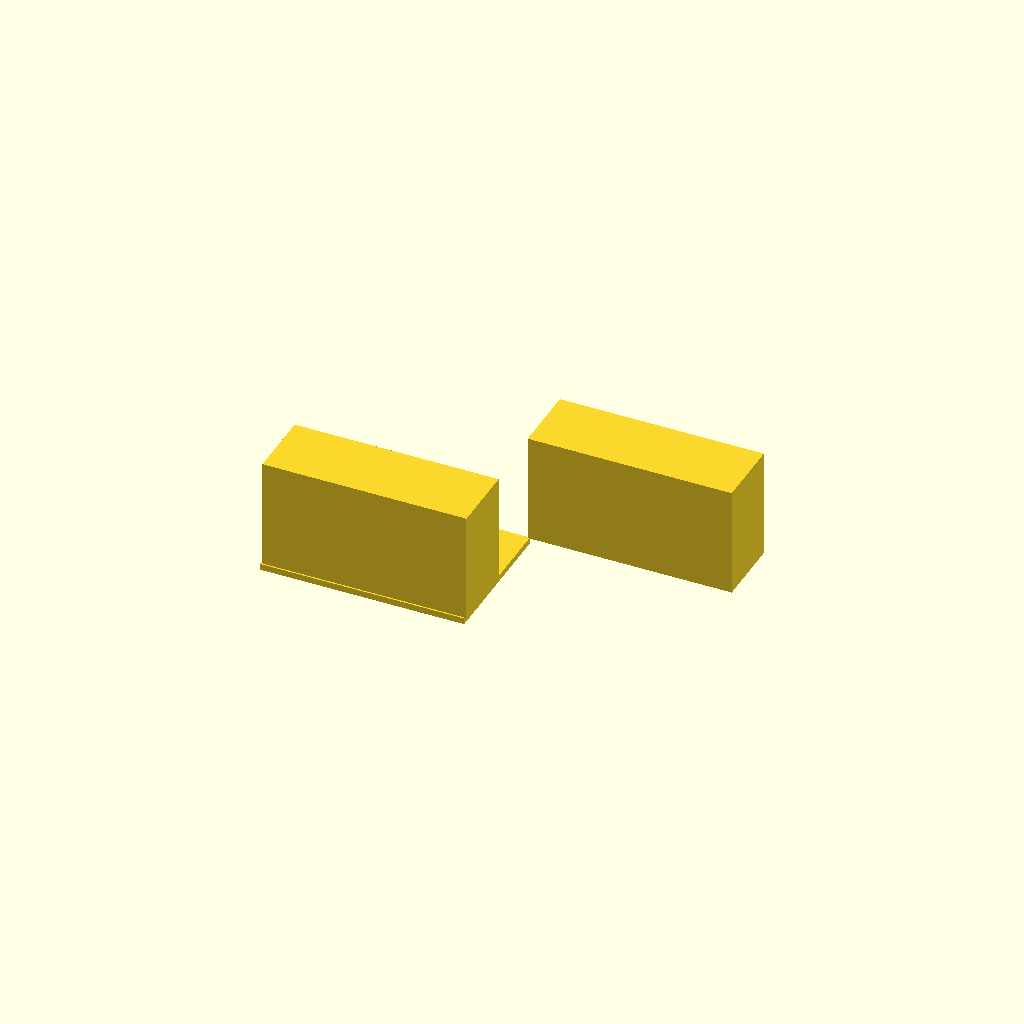
Cell 1: the model at its default parameters.
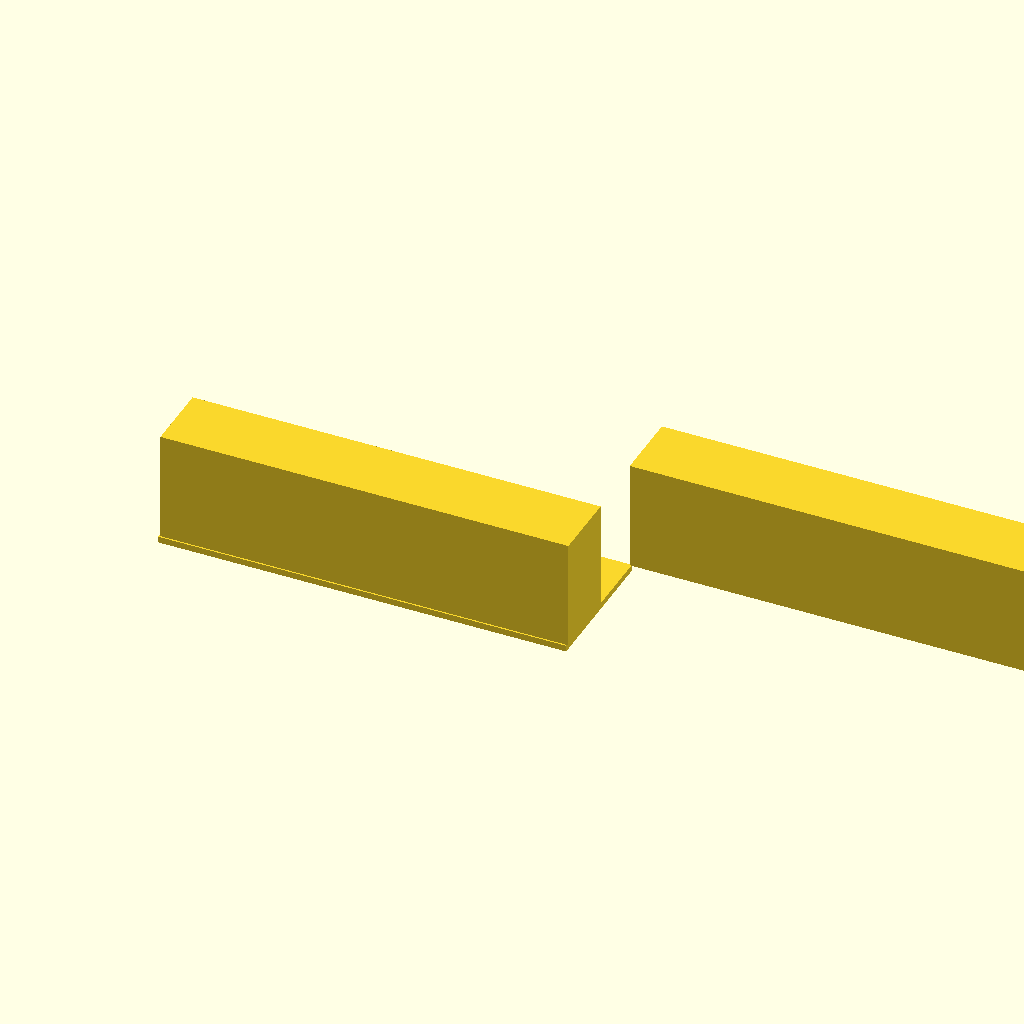
Cell 2: the same model with plate_x = 260.
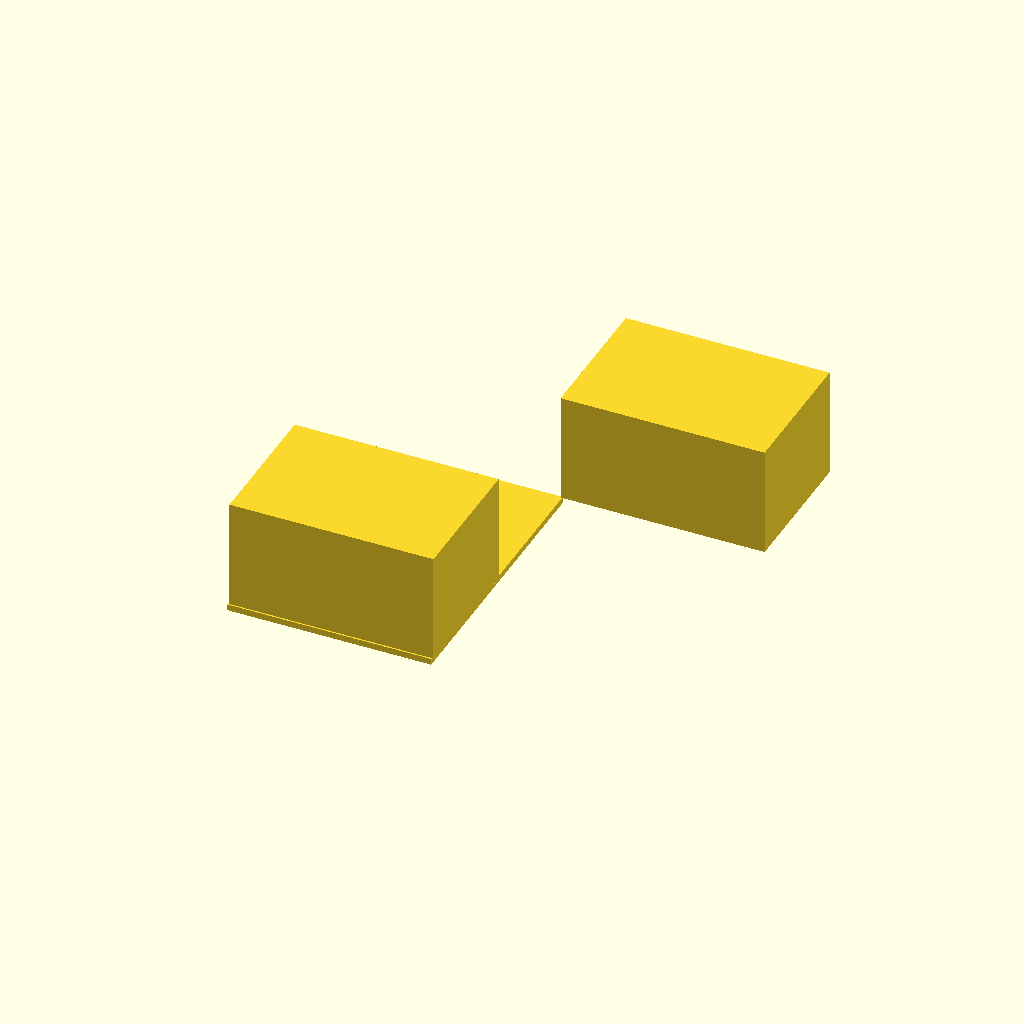
Cell 3: plate_y = 180 (everything else at default).
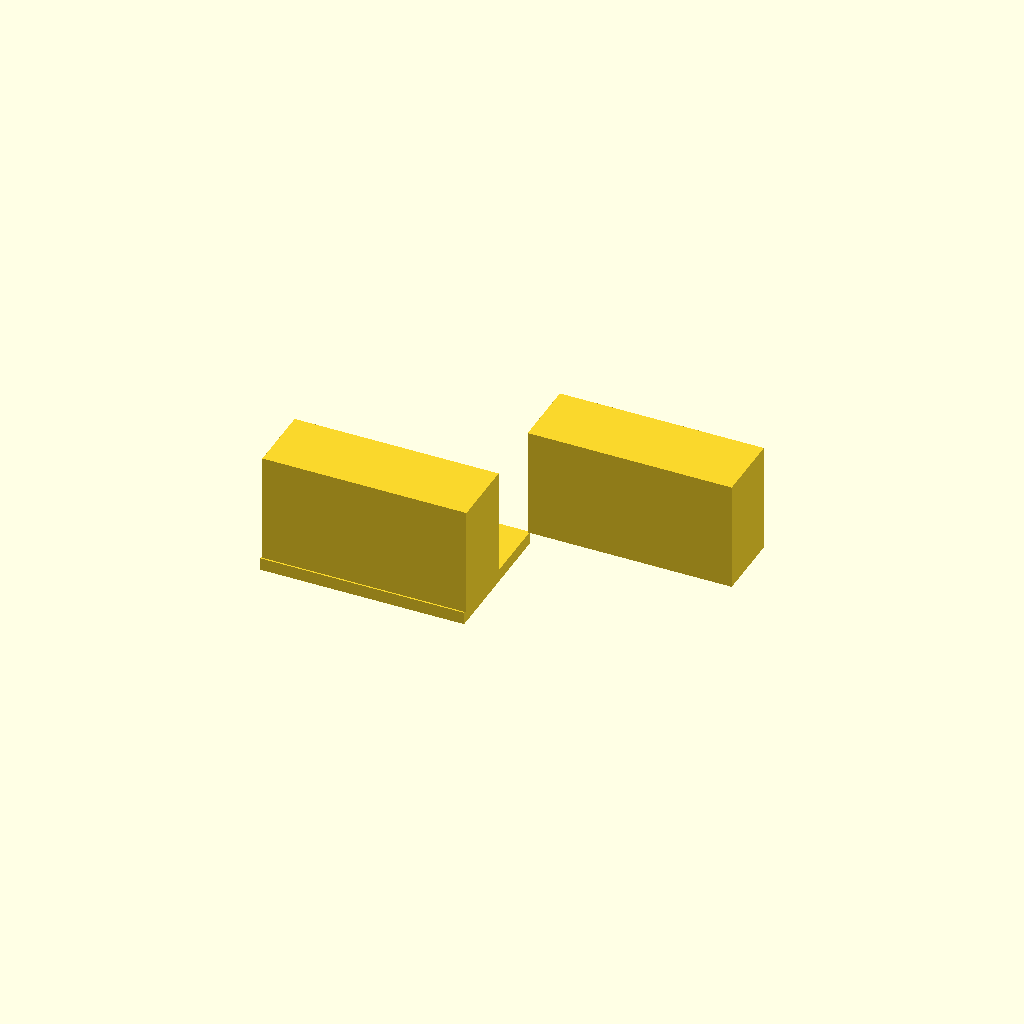
Cell 4: the same model with plate_t = 8.
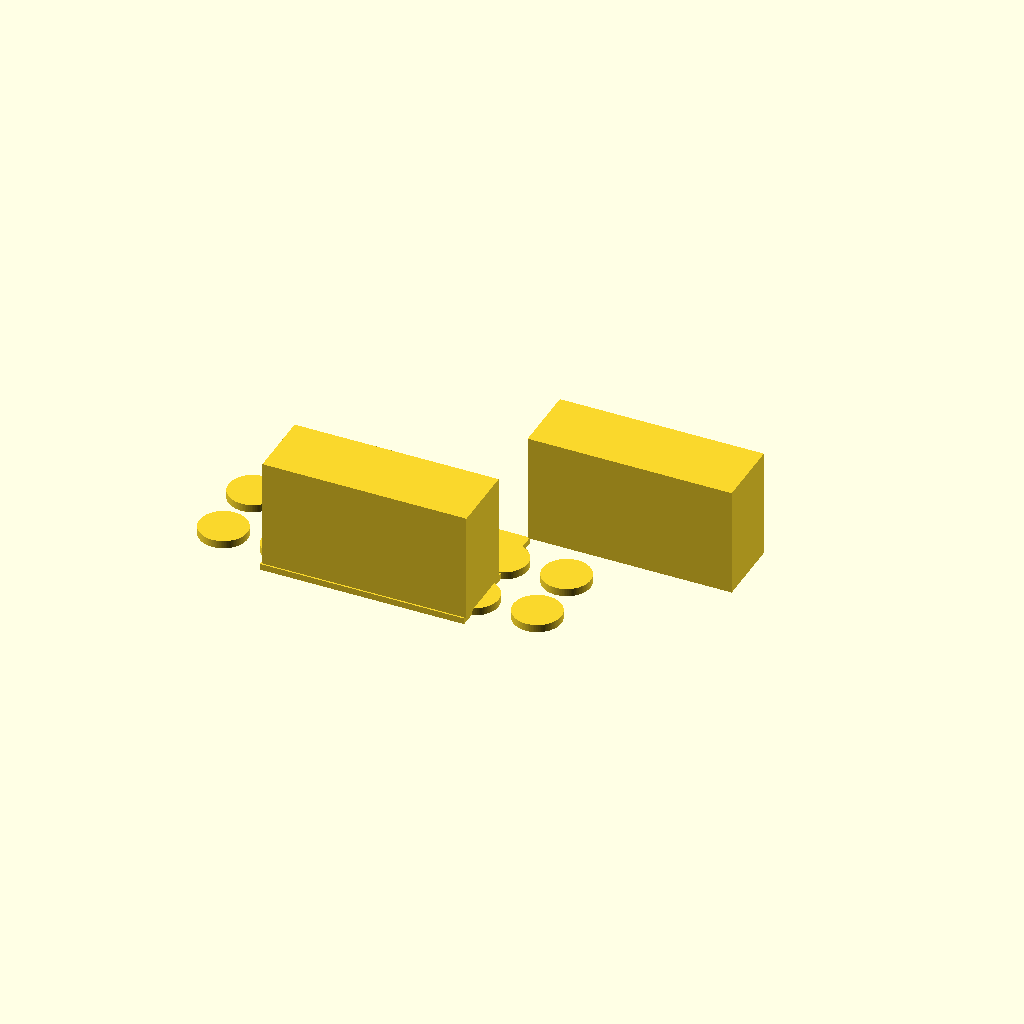
Cell 5 — hole_nx set to 6, the other parameters unchanged.
One fixed orthographic camera (rotation 55°, 0°, 25°; colour scheme Cornfield) for every cell.
Source of the model, bench/results/gpu-v9s1-h0-g1/code/scadcoder-v9s1/conical_rack_50ml_s2_a2.scad:
// Six-way conical tube rack (Falcon-style)
// Print orientation: plate flat on bed, walls rising in +Z; flipped after printing

// ---------- Parameters ----------
plate_x      = 130;   // plate length along X (mm)
plate_y      = 90;    // plate width along Y (mm)
plate_t      = 4;     // plate thickness (mm), z = 0..4

hole_d       = 30.5;  // tube hole diameter (mm)
hole_nx      = 3;     // holes per row along X
hole_py      = 40;    // row pitch along Y (mm)
hole_x       = 40;    // hole pitch along X (mm)
hole_count   = hole_nx * 2; // total holes (2 rows x 3)

wall_len     = plate_x; // wall length along X (mm)
wall_h       = 70;    // wall height above plate top (mm), z = 4..74

eps          = 0.5;   // cutter overshoot past faces (mm)
$fn          = 96;    // circle resolution

// ---------- Model ----------
union() {
    // Base plate
    translate([-plate_x/2, -plate_y/2, 0])
        cube([plate_x, plate_y, plate_t]);

    // Two solid walls along the long edges, flush with the plate
    for (s = [-1, 1])
        translate([s * (plate_x/2 - 1),
                   s * (plate_y/2 - 1),
                   plate_t])
            cube([wall_len, plate_y/2 - 1, wall_h]);

    // Tube through-holes
    for (i = [0 : hole_count - 1]) {
        row = floor(i / hole_nx);   // 0 or 1
        col = i % hole_nx;
        translate([(col - (hole_nx - 1)/2) * hole_x,
                   (row - 0.5) * hole_py,
                   -eps])
            cylinder(d = hole_d, h = plate_t + 2*eps);
    }
}
Parameter table extracted from the source (name, type, default, range or options):
plate_x: number, default 130
plate_y: number, default 90
plate_t: number, default 4
hole_d: number, default 30.5
hole_nx: number, default 3
hole_py: number, default 40
hole_x: number, default 40
wall_h: number, default 70
eps: number, default 0.5
